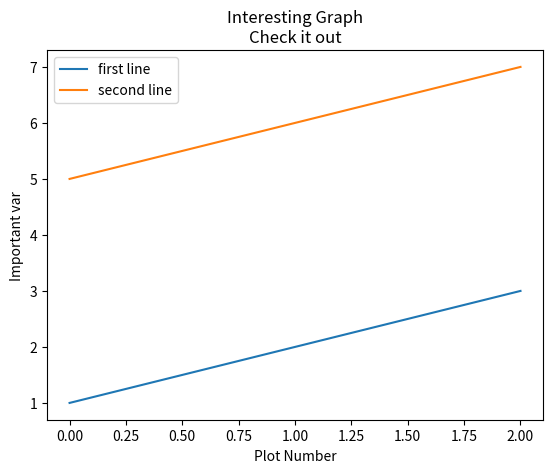

Source code (Python):
import matplotlib.pyplot as plt
import numpy as np

"""
[redacted]
 @create 11/28/2018 2:30 PM
 @Description
"""
x = np.array([1, 2, 3])
y = np.array([5, 6, 7])
plt.plot(x, label='first line')
plt.plot(y, label='second line')
# 横坐标注释
plt.xlabel('Plot Number')
# 列坐标注释
plt.ylabel('Important var')
# 生成表标题
plt.title('Interesting Graph\nCheck it out')
# 生成小方块显示每条线对应的label
plt.legend()
plt.show()
